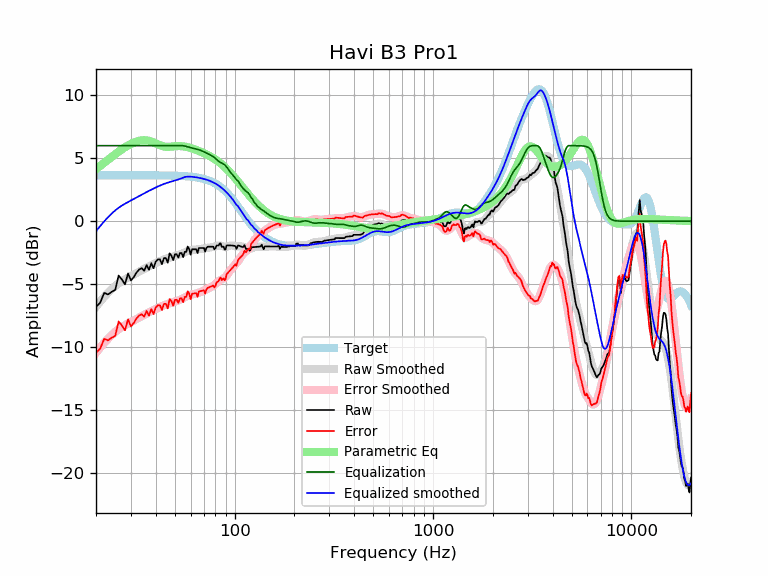

The data file committed next to this chart (first rows):
frequency, raw, error, smoothed, error_smoothed, equalization, parametric_eq, equalized_raw, equalized_smoothed, target
20, -6.79, -10.44, -6.80, -10.44, 6.00, 4.14, -0.79, -0.80, 3.65
21, -6.46, -10.11, -6.38, -10.03, 6.00, 4.40, -0.46, -0.38, 3.65
22, -5.69, -9.34, -6.01, -9.66, 6.00, 4.65, 0.31, -0.01, 3.65
23, -5.81, -9.46, -5.68, -9.33, 6.00, 4.89, 0.19, 0.32, 3.65
24, -5.60, -9.25, -5.39, -9.04, 6.00, 5.11, 0.40, 0.61, 3.65
25, -5.46, -9.10, -5.14, -8.79, 6.00, 5.33, 0.54, 0.86, 3.65
26, -4.31, -7.96, -4.93, -8.58, 6.00, 5.53, 1.69, 1.07, 3.65
27, -4.62, -8.27, -4.76, -8.41, 6.00, 5.71, 1.38, 1.24, 3.65
28, -5.01, -8.66, -4.61, -8.26, 6.00, 5.87, 0.99, 1.39, 3.65
29, -4.15, -7.80, -4.48, -8.12, 6.00, 6.02, 1.85, 1.52, 3.65
30, -4.70, -8.35, -4.36, -8.00, 6.00, 6.14, 1.30, 1.64, 3.65
31, -4.44, -8.08, -4.24, -7.88, 6.00, 6.24, 1.56, 1.76, 3.65
32, -4.08, -7.72, -4.12, -7.77, 6.00, 6.32, 1.92, 1.88, 3.65
33, -3.84, -7.48, -4.01, -7.65, 6.00, 6.38, 2.16, 1.99, 3.65
34, -3.74, -7.38, -3.89, -7.54, 6.00, 6.42, 2.26, 2.11, 3.65
35, -3.94, -7.58, -3.79, -7.43, 6.00, 6.43, 2.06, 2.21, 3.64
36, -3.48, -7.12, -3.68, -7.33, 6.00, 6.42, 2.52, 2.32, 3.64
37, -3.86, -7.50, -3.59, -7.23, 6.00, 6.38, 2.14, 2.41, 3.64
38, -3.33, -6.98, -3.49, -7.14, 6.00, 6.33, 2.67, 2.51, 3.64
39, -3.74, -7.38, -3.41, -7.05, 6.00, 6.26, 2.26, 2.59, 3.64
40, -3.21, -6.85, -3.32, -6.96, 6.00, 6.19, 2.79, 2.68, 3.64
41, -3.03, -6.67, -3.24, -6.88, 6.00, 6.11, 2.97, 2.76, 3.64
42, -3.03, -6.67, -3.17, -6.81, 6.00, 6.04, 2.97, 2.83, 3.64
43, -3.41, -7.05, -3.10, -6.74, 6.00, 5.98, 2.59, 2.90, 3.64
44, -2.93, -6.56, -3.04, -6.68, 6.00, 5.94, 3.07, 2.96, 3.63
45, -2.93, -6.56, -2.99, -6.62, 6.00, 5.91, 3.07, 3.01, 3.63
46, -3.29, -6.92, -2.93, -6.56, 6.00, 5.91, 2.71, 3.07, 3.63
47, -2.55, -6.17, -2.89, -6.51, 6.00, 5.91, 3.45, 3.11, 3.63
48, -2.73, -6.35, -2.85, -6.47, 6.00, 5.92, 3.27, 3.15, 3.62
49, -3.09, -6.71, -2.81, -6.43, 6.00, 5.94, 2.91, 3.19, 3.62
50, -2.63, -6.24, -2.77, -6.38, 6.00, 5.95, 3.37, 3.23, 3.62
51, -2.63, -6.24, -2.73, -6.34, 6.00, 5.96, 3.37, 3.27, 3.61
52, -2.88, -6.48, -2.68, -6.29, 6.00, 5.97, 3.12, 3.32, 3.61
53, -2.53, -6.13, -2.64, -6.24, 6.00, 5.96, 3.47, 3.36, 3.60
54, -2.53, -6.12, -2.58, -6.18, 6.00, 5.96, 3.47, 3.42, 3.59
55, -2.85, -6.44, -2.52, -6.11, 5.99, 5.94, 3.14, 3.47, 3.59
56, -2.43, -6.01, -2.47, -6.05, 5.97, 5.92, 3.54, 3.50, 3.58
57, -2.43, -6.00, -2.41, -5.98, 5.94, 5.90, 3.51, 3.53, 3.57
58, -2.01, -5.57, -2.37, -5.93, 5.91, 5.87, 3.90, 3.54, 3.56
59, -2.21, -5.76, -2.33, -5.88, 5.87, 5.84, 3.66, 3.55, 3.55
60, -2.65, -6.19, -2.30, -5.84, 5.84, 5.81, 3.19, 3.54, 3.54
61, -2.23, -5.75, -2.28, -5.81, 5.81, 5.78, 3.59, 3.53, 3.53
62, -2.23, -5.74, -2.27, -5.79, 5.79, 5.74, 3.56, 3.51, 3.51
63, -2.23, -5.73, -2.26, -5.76, 5.76, 5.70, 3.54, 3.50, 3.50
64, -2.23, -5.71, -2.25, -5.74, 5.74, 5.66, 3.51, 3.48, 3.48
65, -2.53, -5.99, -2.24, -5.71, 5.71, 5.62, 3.18, 3.47, 3.47
66, -2.13, -5.57, -2.23, -5.67, 5.67, 5.58, 3.55, 3.45, 3.45
67, -2.13, -5.55, -2.21, -5.64, 5.64, 5.53, 3.51, 3.43, 3.43
68, -2.13, -5.53, -2.19, -5.60, 5.60, 5.49, 3.47, 3.41, 3.41
69, -2.13, -5.51, -2.17, -5.56, 5.56, 5.45, 3.43, 3.38, 3.38
70, -2.13, -5.48, -2.15, -5.51, 5.51, 5.40, 3.39, 3.36, 3.36
71, -2.41, -5.74, -2.14, -5.47, 5.47, 5.35, 3.06, 3.33, 3.33
72, -2.13, -5.43, -2.12, -5.42, 5.42, 5.31, 3.29, 3.30, 3.30
73, -2.03, -5.29, -2.10, -5.37, 5.37, 5.26, 3.34, 3.27, 3.27
74, -2.03, -5.26, -2.09, -5.32, 5.32, 5.21, 3.30, 3.24, 3.24
75, -2.03, -5.23, -2.08, -5.28, 5.28, 5.16, 3.25, 3.20, 3.20
76, -2.03, -5.19, -2.07, -5.23, 5.23, 5.11, 3.21, 3.16, 3.16
77, -2.03, -5.15, -2.06, -5.18, 5.18, 5.06, 3.16, 3.12, 3.12
78, -2.03, -5.10, -2.04, -5.12, 5.12, 5.00, 3.10, 3.08, 3.08
79, -2.23, -5.26, -2.03, -5.06, 5.06, 4.95, 2.83, 3.03, 3.03
... 553 more rows
